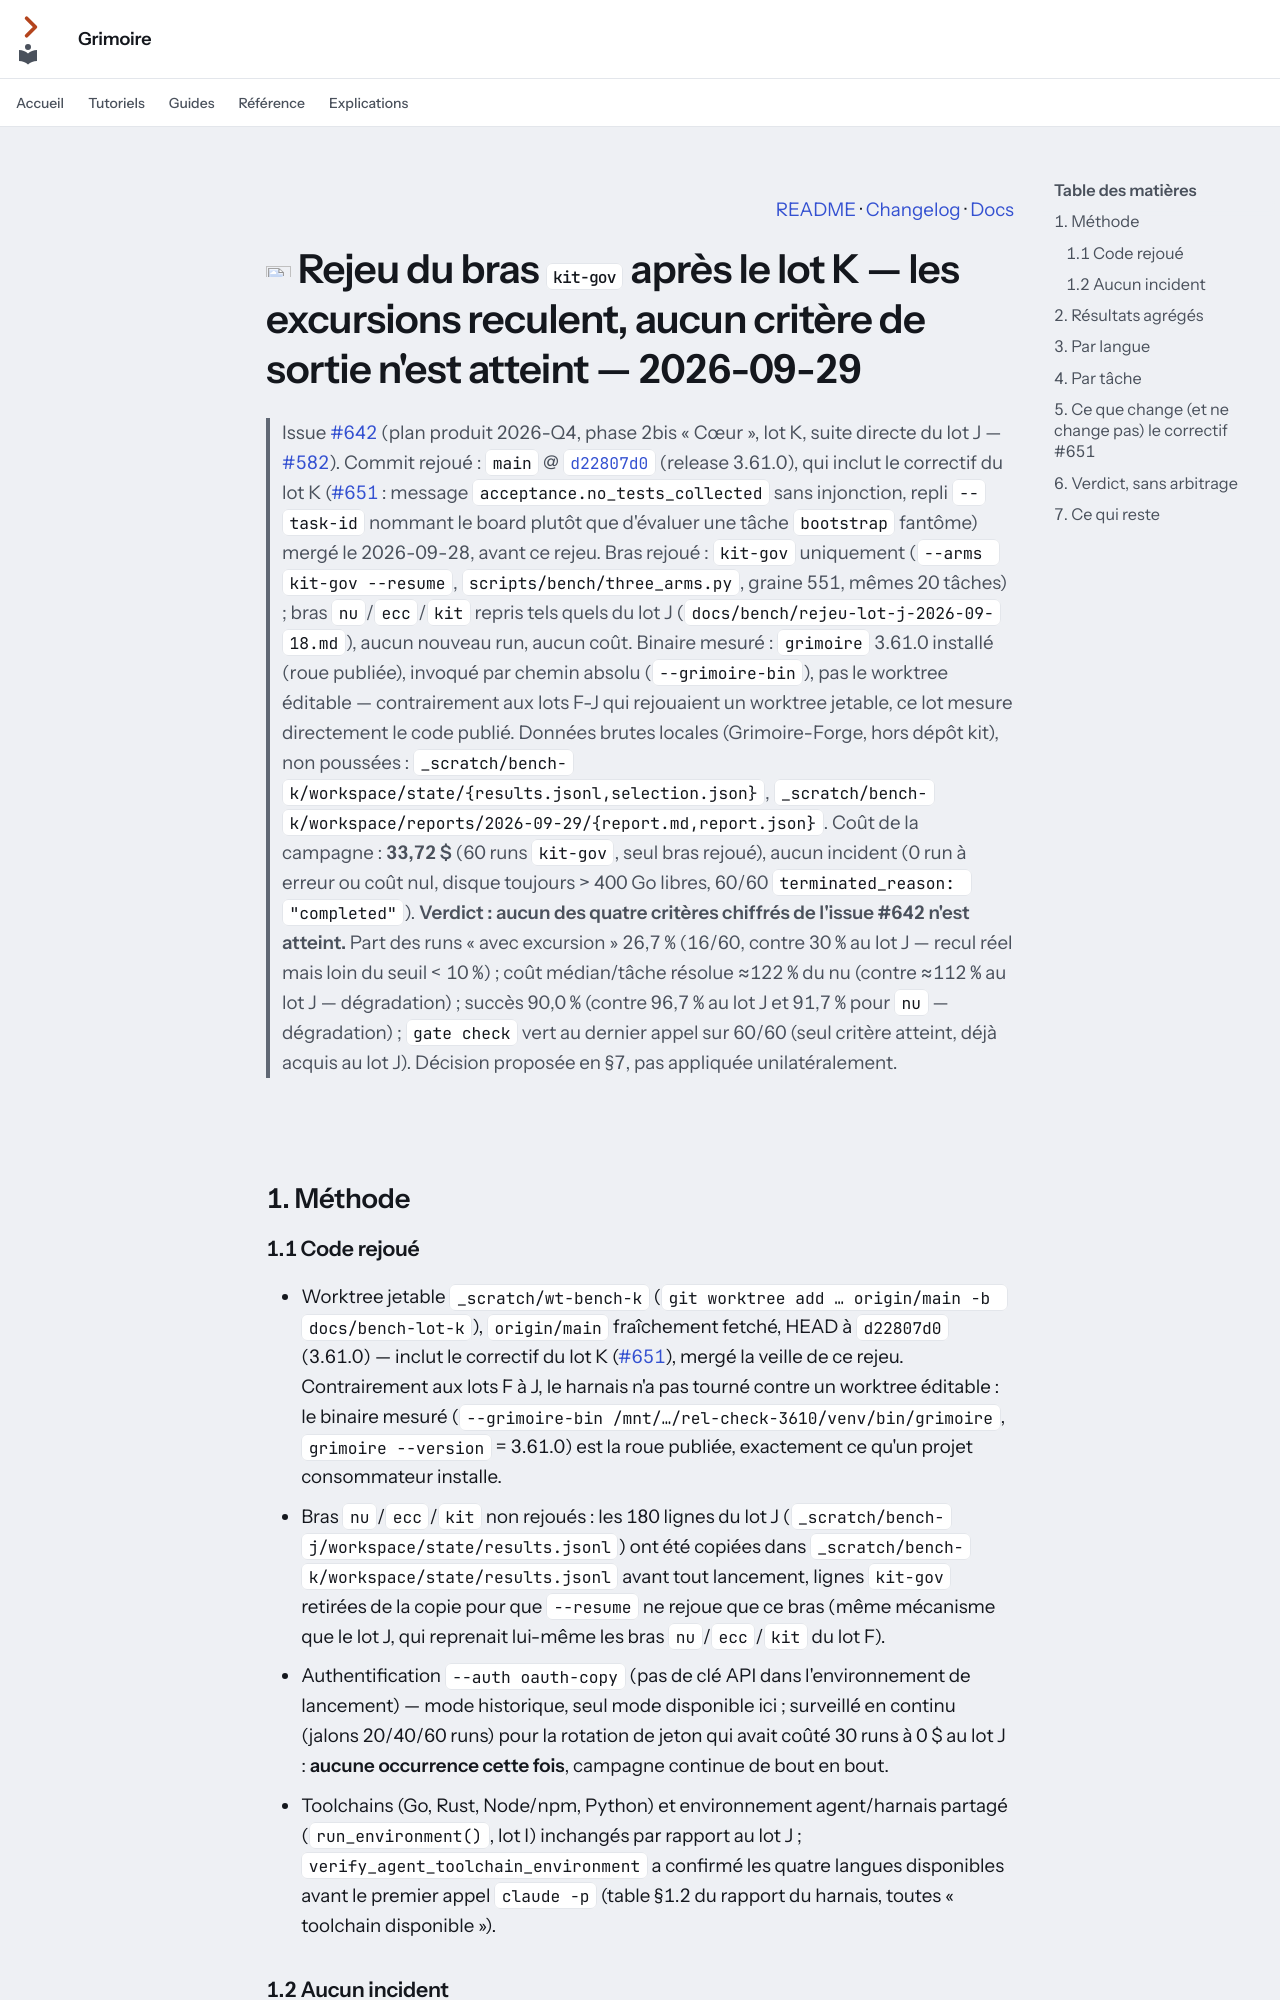

repository: Guilhem-Bonnet/Grimoire-kit · page: bench/rejeu-lot-k-2026-09-29/index.html · generator: mkdocs

---
audience: décision
---

<p align="right"><a href="../../README.md">README</a> · <a href="../../CHANGELOG.md">Changelog</a> · <a href="../index.md">Docs</a></p>

# <img src="../assets/icons/flask.svg" width="32" height="32" alt=""> Rejeu du bras `kit-gov` après le lot K — les excursions reculent, aucun critère de sortie n'est atteint — 2026-09-29

> Issue [#642](https://github.com/Guilhem-Bonnet/Grimoire-kit/issues/642) (plan produit 2026-Q4, phase 2bis « Cœur », lot K, suite directe du lot J — [#582](https://github.com/Guilhem-Bonnet/Grimoire-kit/issues/582)).
> Commit rejoué : `main` @ [`d22807d0`](https://github.com/Guilhem-Bonnet/Grimoire-kit/commit/d22807d02095685a57f555fc6dff58a0bef6fb77) (release 3.61.0), qui inclut le correctif du lot K
> ([#651](https://github.com/Guilhem-Bonnet/Grimoire-kit/pull/651) : message `acceptance.no_tests_collected` sans injonction, repli `--task-id`
> nommant le board plutôt que d'évaluer une tâche `bootstrap` fantôme) mergé le 2026-09-28, avant ce rejeu.
> Bras rejoué : `kit-gov` uniquement (`--arms kit-gov --resume`, `scripts/bench/three_arms.py`, graine 551, mêmes 20 tâches) ;
> bras `nu`/`ecc`/`kit` repris tels quels du lot J (`docs/bench/rejeu-lot-j-2026-09-18.md`), aucun nouveau run, aucun coût.
> Binaire mesuré : `grimoire` 3.61.0 installé (roue publiée), invoqué par chemin absolu (`--grimoire-bin`), pas le worktree éditable —
> contrairement aux lots F-J qui rejouaient un worktree jetable, ce lot mesure directement le code publié.
> Données brutes locales (Grimoire-Forge, hors dépôt kit), non poussées :
> `_scratch/bench-k/workspace/state/{results.jsonl,selection.json}`,
> `_scratch/bench-k/workspace/reports/2026-09-29/{report.md,report.json}`.
> Coût de la campagne : **33,72 $** (60 runs `kit-gov`, seul bras rejoué), aucun incident (0 run à erreur ou coût nul,
> disque toujours > 400 Go libres, 60/60 `terminated_reason: "completed"`).
> **Verdict : aucun des quatre critères chiffrés de l'issue #642 n'est atteint.** Part des runs « avec excursion » 26,7 %
> (16/60, contre 30 % au lot J — recul réel mais loin du seuil < 10 %) ; coût médian/tâche résolue ≈122 % du nu (contre
> ≈112 % au lot J — dégradation) ; succès 90,0 % (contre 96,7 % au lot J et 91,7 % pour `nu` — dégradation) ; `gate check`
> vert au dernier appel sur 60/60 (seul critère atteint, déjà acquis au lot J). Décision proposée en §7, pas appliquée
> unilatéralement.

<img src="../assets/divider.svg" width="100%" alt="">

## 1. Méthode
